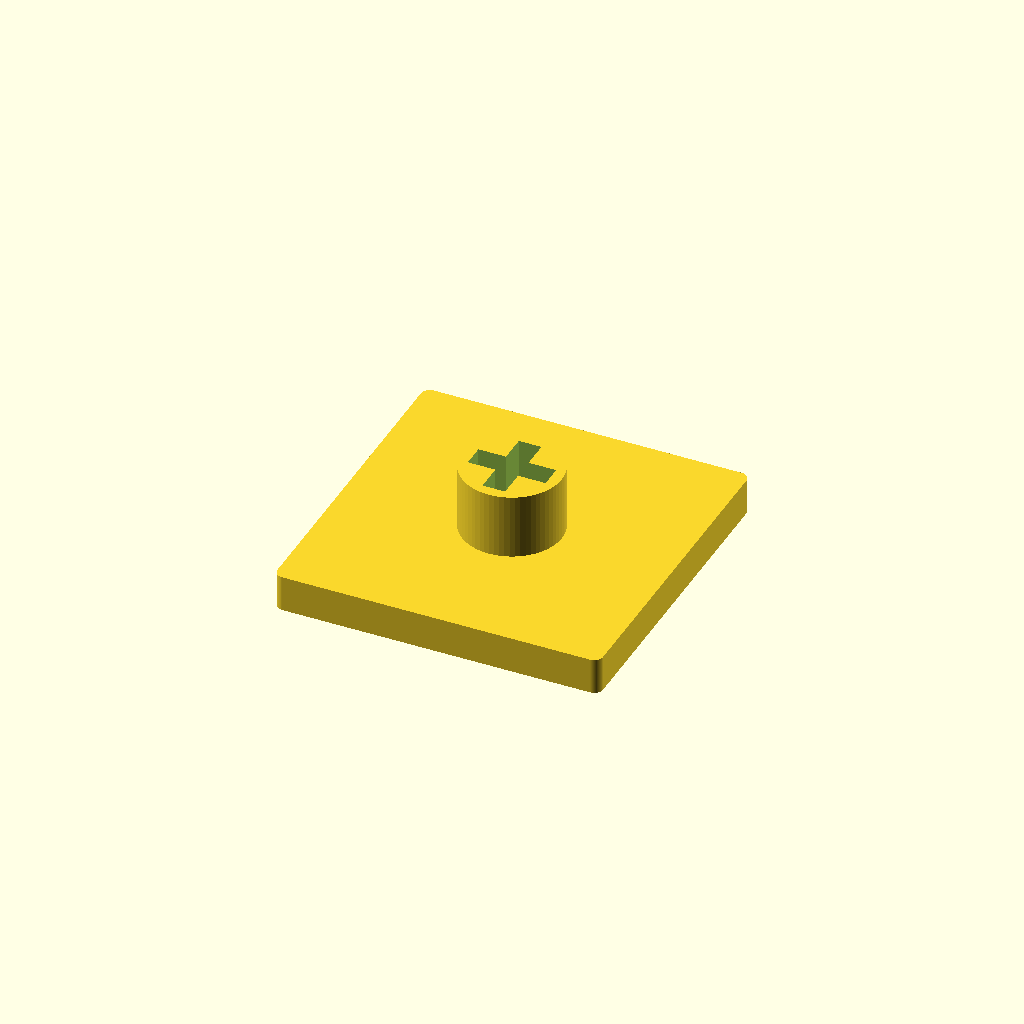
Cell 1: the model at its default parameters.
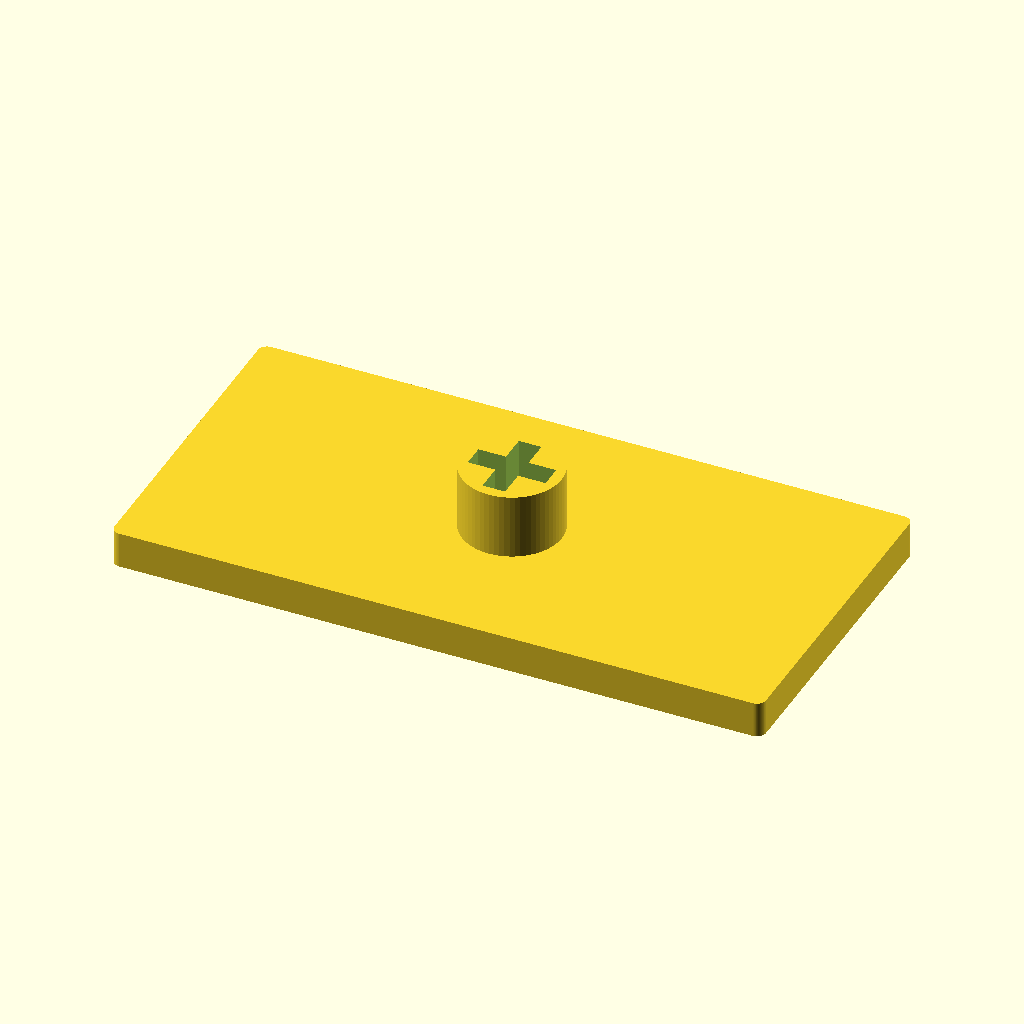
Cell 2: the same model with width = 36.
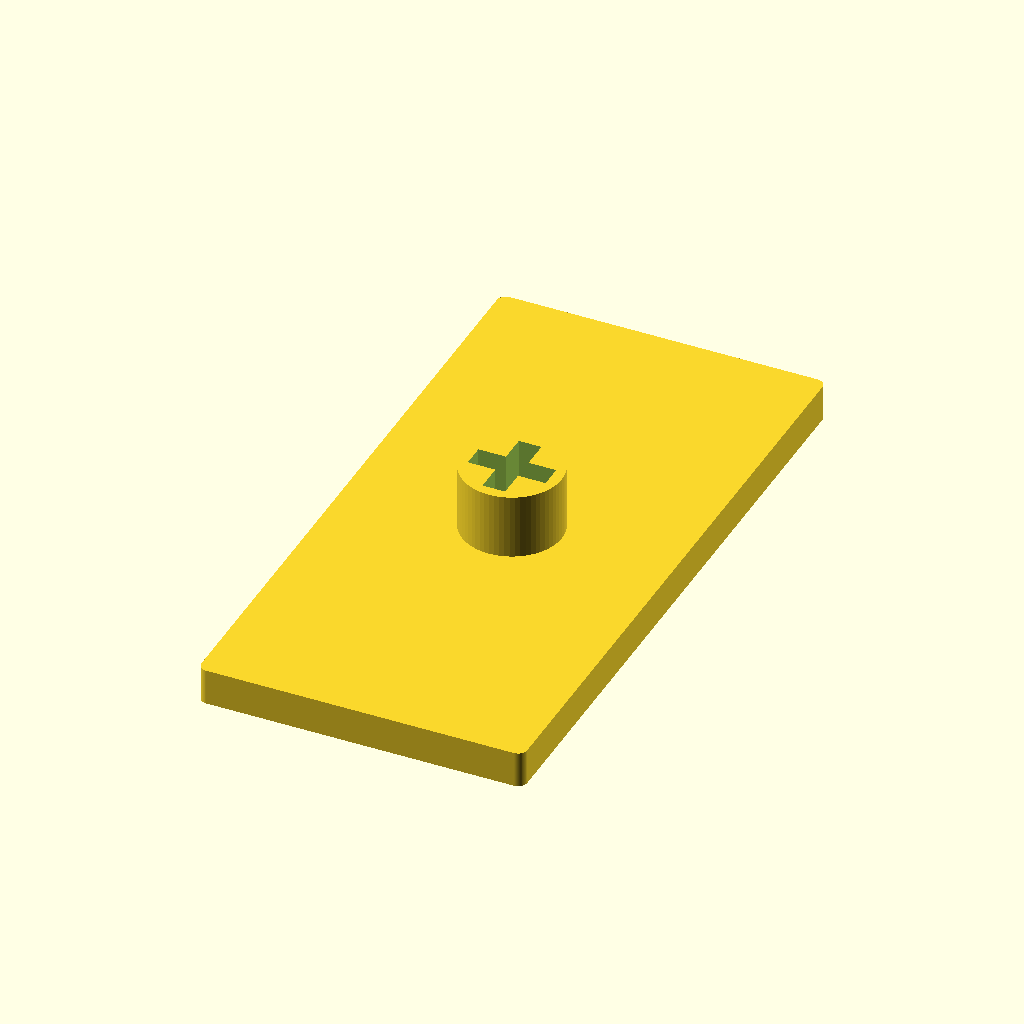
Cell 3: depth = 36 (everything else at default).
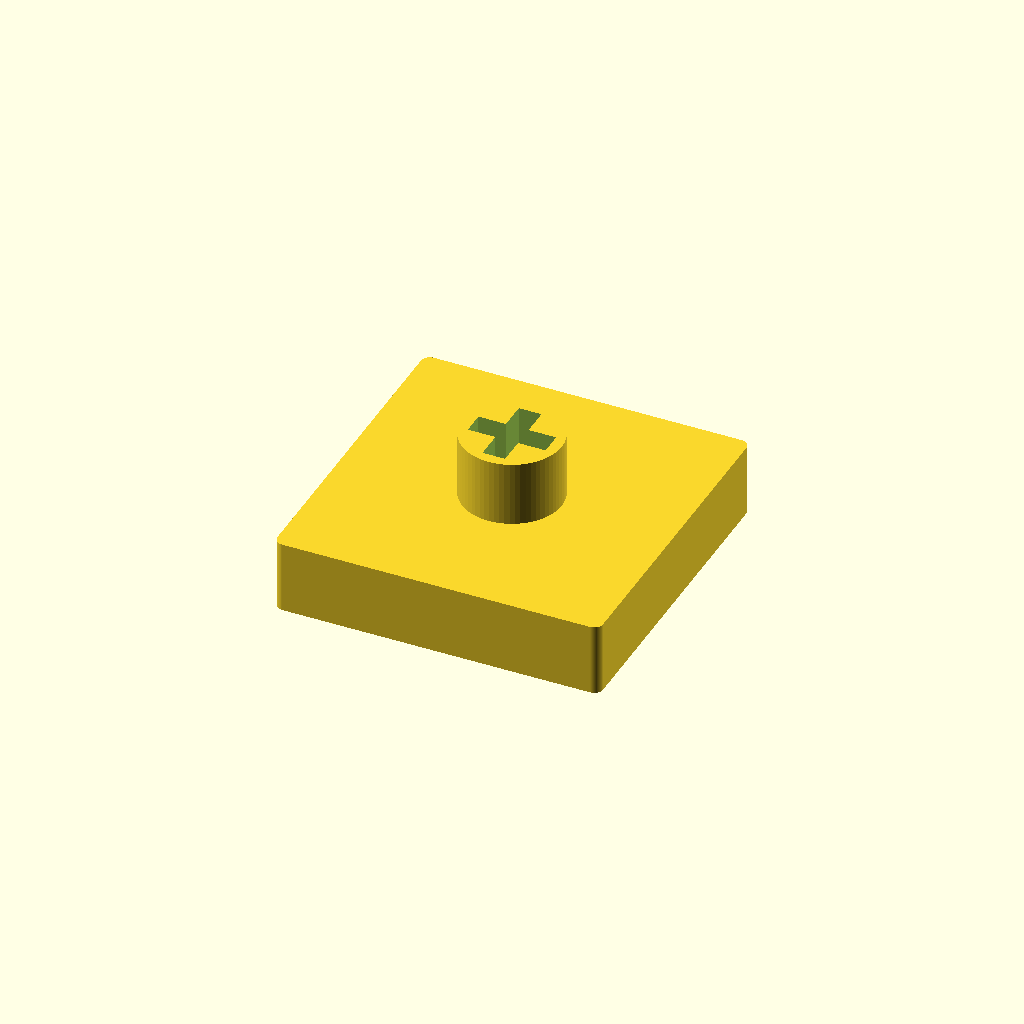
Cell 4 — top_thickness set to 4, the other parameters unchanged.
One fixed orthographic camera (rotation 55°, 0°, 25°; colour scheme Cornfield) for every cell.
The OpenSCAD source (3d_case/v2/keys.scad):
include <BOSL2/std.scad>
tol = 0.001;
tol2 = tol * 2;
unit_size = 18.5;

$fn = 64;

// --- Parametry Główne ---
width = 18.0;         // Szerokość keycapa (1U to zazwyczaj ok. 18mm)
depth = 18.0;         // Długość keycapa
top_thickness = 2;  // Grubość górnej, płaskiej ścianki
stem_height = 3.6;    // Wysokość trzpienia (zapewnia dystans od obudowy switcha)
corner_radius = 0.5;  // Zaokrąglenie rogów

// --- Tolerancje krzyżaka (Wymagają kalibracji pod konkretną drukarkę FDM) ---
stem_outer_d = 5.5;   // Zewnętrzna średnica cylindra trzpienia
cross_length = 4.3;   // Długość wycięcia (standard MX to ok. 4.0mm)
cross_width = 1.25;   // Grubość wycięcia (standard MX to ok. 1.17mm)

module flat_keycap() {
    union() {
        // Główna, płaska płytka (Top)
        hull() {
            translate([-width/2+corner_radius, -depth/2+corner_radius, 0])
                cylinder(r=corner_radius, h=top_thickness);
            translate([width/2-corner_radius, -depth/2+corner_radius, 0])
                cylinder(r=corner_radius, h=top_thickness);
            translate([-width/2+corner_radius, depth/2-corner_radius, 0])
                cylinder(r=corner_radius, h=top_thickness);
            translate([width/2-corner_radius, depth/2-corner_radius, 0])
                cylinder(r=corner_radius, h=top_thickness);
        }
        
        // Trzpień na switch MX (Stem)
        translate([0, 0, top_thickness])
        difference() {
            // Zewnętrzny cylinder
            cylinder(d=stem_outer_d, h=stem_height);

            // Wycięcie na krzyżak
            translate([0, 0, -0.01]) {
                translate([-cross_width/2, -cross_length/2, 0])
                    cube([cross_width, cross_length, stem_height + 0.1]);
                translate([-cross_length/2, -cross_width/2, 0])
                    cube([cross_length, cross_width, stem_height + 0.1]);
            }
        }
    }
}

flat_keycap();
Parameter table extracted from the source (name, type, default, range or options):
tol: number, default 0.001
unit_size: number, default 18.5
width: number, default 18
depth: number, default 18
top_thickness: number, default 2
stem_height: number, default 3.6
corner_radius: number, default 0.5
stem_outer_d: number, default 5.5
cross_length: number, default 4.3
cross_width: number, default 1.25
